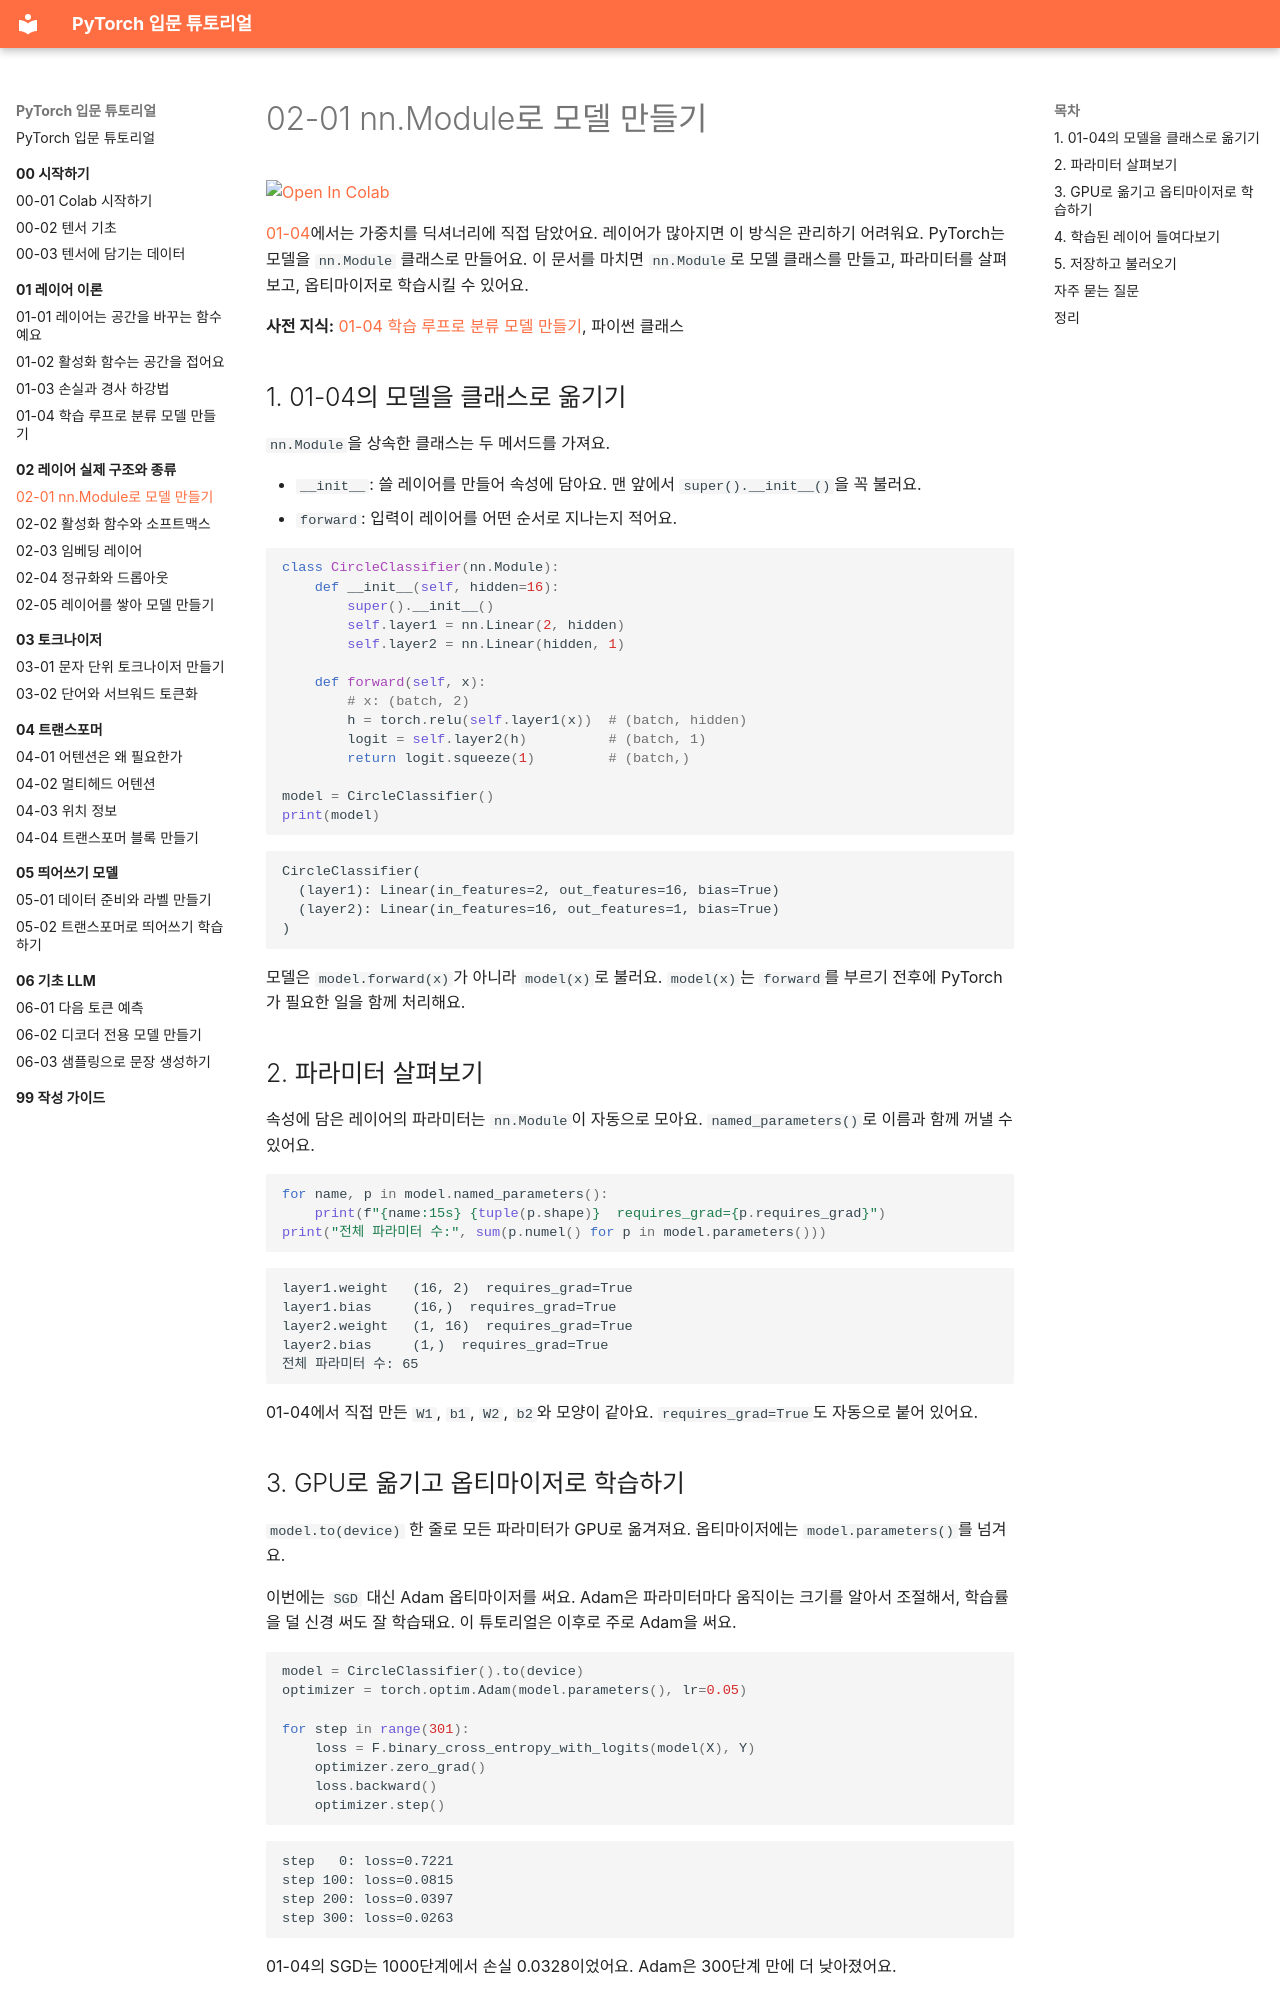

repository: alsrjs0725/EntryToPytorchForStudent · page: 02-레이어-실제-구조와-종류/01-nn-module로-모델-만들기/index.html · generator: mkdocs

# 02-01 nn.Module로 모델 만들기

[![Open In Colab](https://colab.research.google.com/assets/colab-badge.svg)](https://colab.research.google.com/github/alsrjs0725/EntryToPytorchForStudent/blob/main/notebooks/02-레이어-실제-구조와-종류/01-nn-module로-모델-만들기.ipynb)

[01-04](../01-레이어-이론/04-학습-루프로-분류-모델-만들기.md)에서는 가중치를 딕셔너리에 직접 담았어요. 레이어가 많아지면 이 방식은 관리하기 어려워요. PyTorch는 모델을 `nn.Module` 클래스로 만들어요. 이 문서를 마치면 `nn.Module`로 모델 클래스를 만들고, 파라미터를 살펴보고, 옵티마이저로 학습시킬 수 있어요.

**사전 지식:** [01-04 학습 루프로 분류 모델 만들기](../01-레이어-이론/04-학습-루프로-분류-모델-만들기.md), 파이썬 클래스

## 1. 01-04의 모델을 클래스로 옮기기

`nn.Module`을 상속한 클래스는 두 메서드를 가져요.

- `__init__`: 쓸 레이어를 만들어 속성에 담아요. 맨 앞에서 `super().__init__()`을 꼭 불러요.
- `forward`: 입력이 레이어를 어떤 순서로 지나는지 적어요.

```python
class CircleClassifier(nn.Module):
    def __init__(self, hidden=16):
        super().__init__()
        self.layer1 = nn.Linear(2, hidden)
        self.layer2 = nn.Linear(hidden, 1)

    def forward(self, x):
        # x: (batch, 2)
        h = torch.relu(self.layer1(x))  # (batch, hidden)
        logit = self.layer2(h)          # (batch, 1)
        return logit.squeeze(1)         # (batch,)

model = CircleClassifier()
print(model)
```

```
CircleClassifier(
  (layer1): Linear(in_features=2, out_features=16, bias=True)
  (layer2): Linear(in_features=16, out_features=1, bias=True)
)
```

모델은 `model.forward(x)`가 아니라 `model(x)`로 불러요. `model(x)`는 `forward`를 부르기 전후에 PyTorch가 필요한 일을 함께 처리해요.

## 2. 파라미터 살펴보기

속성에 담은 레이어의 파라미터는 `nn.Module`이 자동으로 모아요. `named_parameters()`로 이름과 함께 꺼낼 수 있어요.

```python
for name, p in model.named_parameters():
    print(f"{name:15s} {tuple(p.shape)}  requires_grad={p.requires_grad}")
print("전체 파라미터 수:", sum(p.numel() for p in model.parameters()))
```

```
layer1.weight   (16, 2)  requires_grad=True
layer1.bias     (16,)  requires_grad=True
layer2.weight   (1, 16)  requires_grad=True
layer2.bias     (1,)  requires_grad=True
전체 파라미터 수: 65
```

01-04에서 직접 만든 `W1`, `b1`, `W2`, `b2`와 모양이 같아요. `requires_grad=True`도 자동으로 붙어 있어요.
